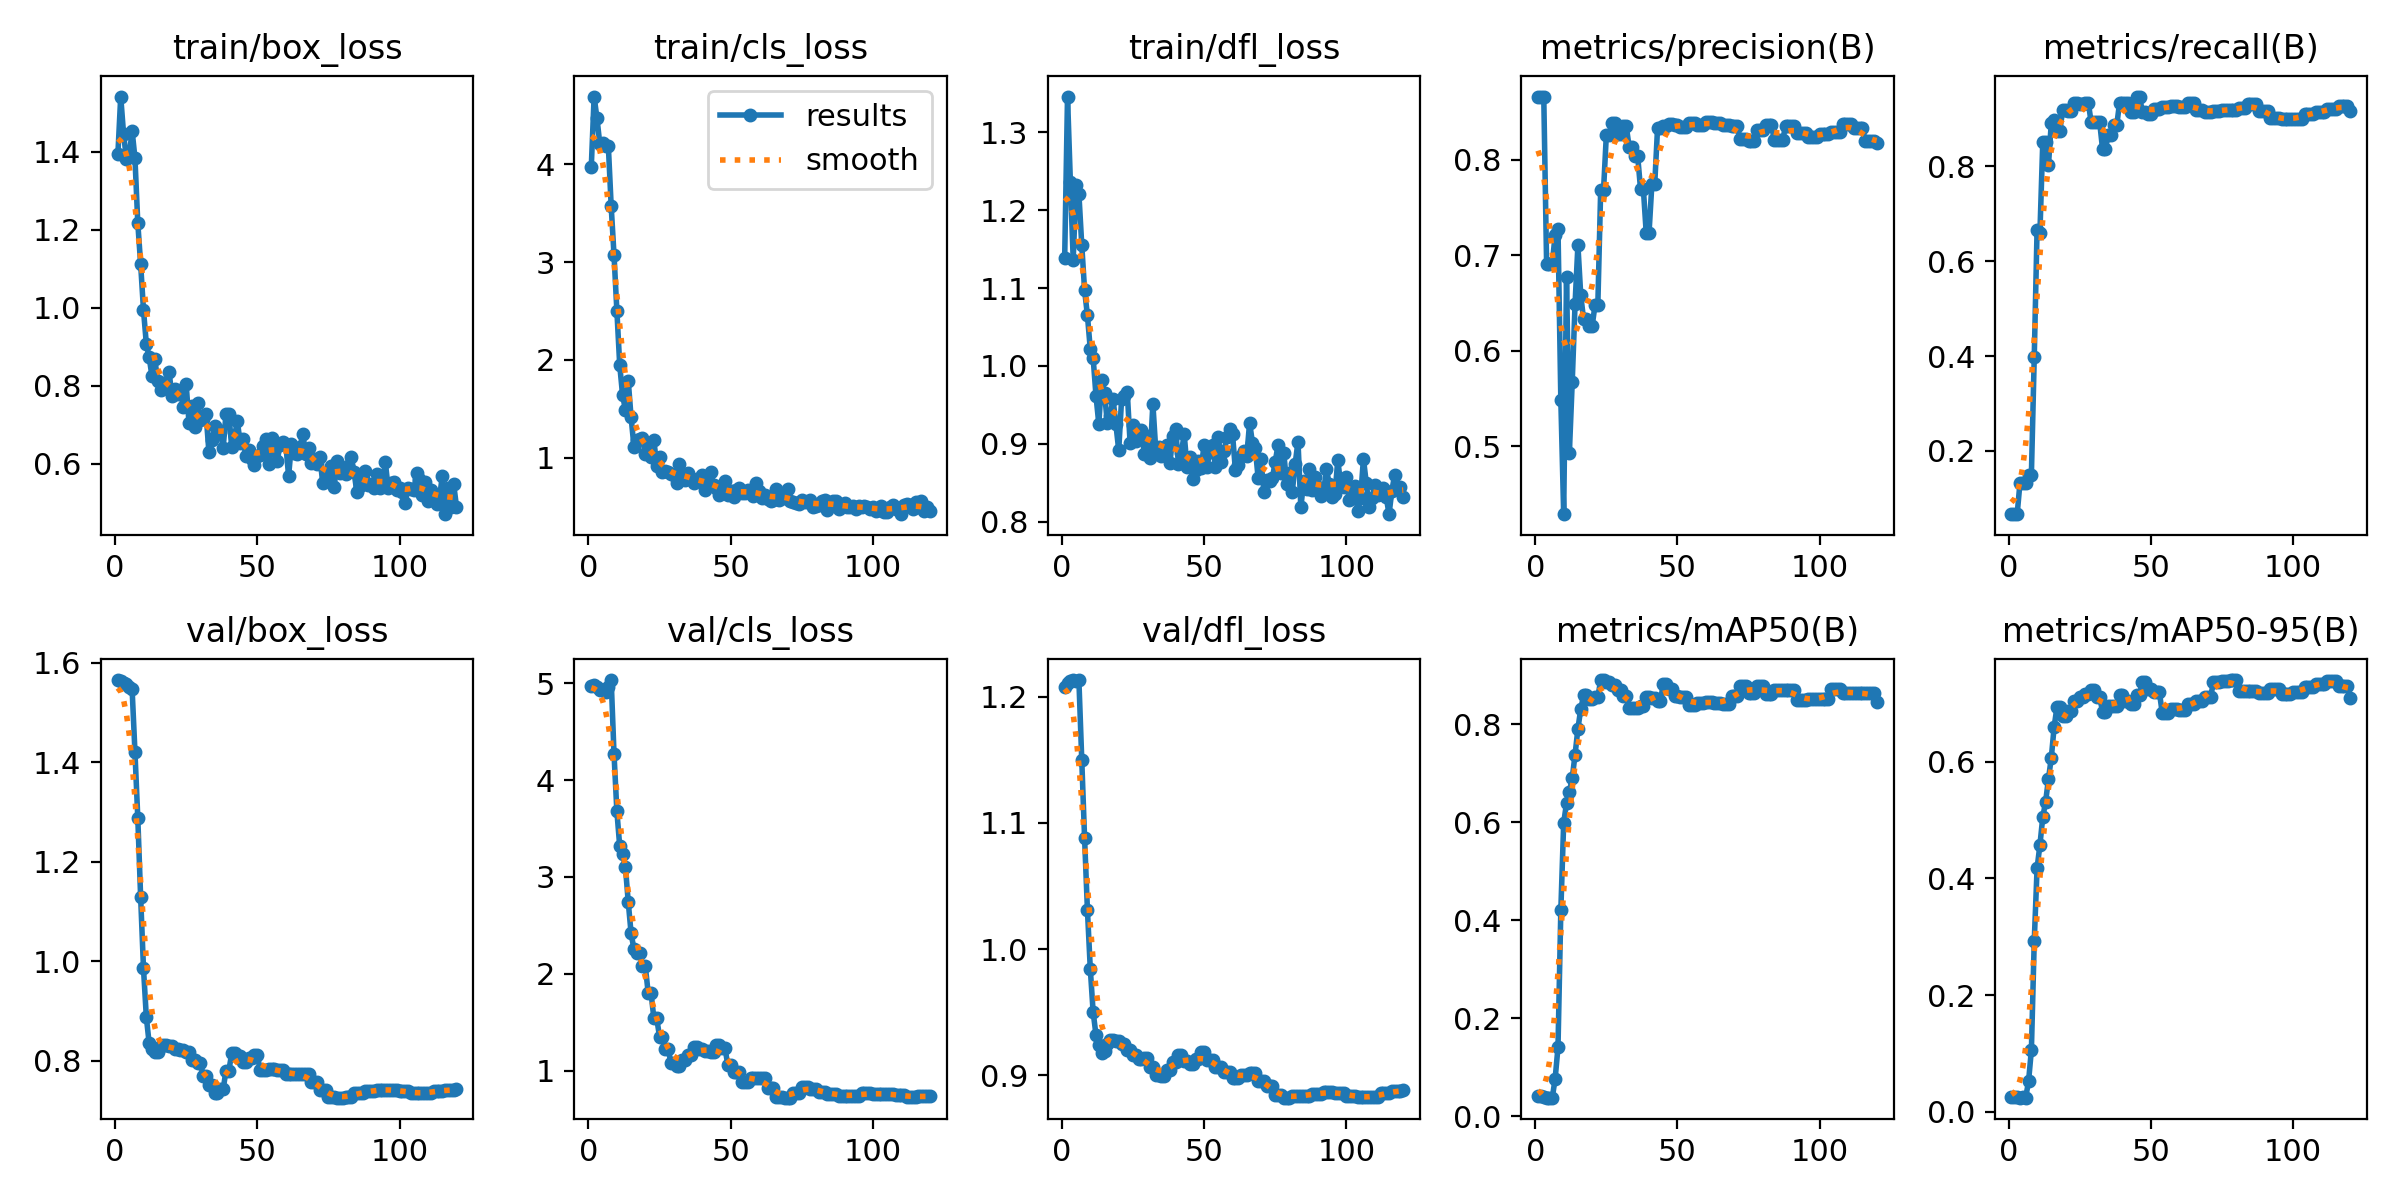

The table this chart was drawn from, first rows:
epoch, time, train/box_loss, train/cls_loss, train/dfl_loss, metrics/precision(B), metrics/recall(B), metrics/mAP50(B), metrics/mAP50-95(B), val/box_loss, val/cls_loss, val/dfl_loss, lr/pg0, lr/pg1, lr/pg2
1, 0.3062, 1.393, 3.971, 1.138, 0.8655, 0.06667, 0.04131, 0.02614, 1.566, 4.974, 1.208, 0, 0, 0
2, 0.7218, 1.541, 4.693, 1.346, 0.8656, 0.06667, 0.04085, 0.02615, 1.564, 4.984, 1.211, 7.62656e-06, 7.62656e-06, 7.62656e-06
3, 1.061, 1.445, 4.471, 1.237, 0.8661, 0.06667, 0.03996, 0.02554, 1.56, 4.966, 1.213, 1.51262e-05, 1.51262e-05, 1.51262e-05
4, 1.369, 1.382, 4.209, 1.137, 0.6908, 0.1333, 0.03818, 0.0245, 1.558, 4.928, 1.213, 2.2499e-05, 2.2499e-05, 2.2499e-05
5, 1.682, 1.389, 4.22, 1.232, 0.6911, 0.1333, 0.03836, 0.02483, 1.551, 4.926, 1.212, 2.97449e-05, 2.97449e-05, 2.97449e-05
6, 1.984, 1.454, 4.19, 1.221, 0.6913, 0.1333, 0.03819, 0.02474, 1.548, 4.913, 1.213, 3.68639e-05, 3.68639e-05, 3.68639e-05
7, 2.298, 1.383, 4.187, 1.156, 0.7214, 0.15, 0.07702, 0.05236, 1.421, 4.966, 1.15, 4.38561e-05, 4.38561e-05, 4.38561e-05
8, 2.727, 1.217, 3.57, 1.097, 0.7276, 0.15, 0.1408, 0.1062, 1.288, 5.034, 1.088, 5.07213e-05, 5.07213e-05, 5.07213e-05
9, 3.165, 1.112, 3.068, 1.065, 0.5481, 0.3974, 0.4209, 0.292, 1.129, 4.265, 1.031, 5.74597e-05, 5.74597e-05, 5.74597e-05
10, 3.603, 0.9942, 2.501, 1.021, 0.4286, 0.6666, 0.5986, 0.4175, 0.9862, 3.677, 0.9845, 6.40712e-05, 6.40712e-05, 6.40712e-05
11, 4.044, 0.9075, 1.945, 1.01, 0.6769, 0.6605, 0.6391, 0.4575, 0.8879, 3.317, 0.9502, 7.05558e-05, 7.05558e-05, 7.05558e-05
12, 4.48, 0.8729, 1.64, 0.9618, 0.4932, 0.8512, 0.6617, 0.5049, 0.835, 3.242, 0.9321, 7.69135e-05, 7.69135e-05, 7.69135e-05
13, 4.913, 0.8239, 1.489, 0.9254, 0.5668, 0.8512, 0.6897, 0.5314, 0.8237, 3.102, 0.9241, 8.31443e-05, 8.31443e-05, 8.31443e-05
14, 5.352, 0.8674, 1.784, 0.9825, 0.6489, 0.8029, 0.7382, 0.5704, 0.8168, 2.74, 0.918, 8.92482e-05, 8.92482e-05, 8.92482e-05
15, 5.794, 0.8119, 1.411, 0.9655, 0.7102, 0.8918, 0.7906, 0.6069, 0.8175, 2.417, 0.9189, 9.52253e-05, 9.52253e-05, 9.52253e-05
16, 6.241, 0.7881, 1.113, 0.9261, 0.6579, 0.8975, 0.8311, 0.6598, 0.8306, 2.254, 0.9247, 0.0001011, 0.0001011, 0.0001011
17, 6.694, 0.8078, 1.184, 0.9361, 0.6326, 0.8752, 0.8586, 0.6941, 0.8311, 2.218, 0.9278, 0.0001068, 0.0001068, 0.0001068
18, 7.13, 0.7998, 1.191, 0.9575, 0.6326, 0.8752, 0.8586, 0.6941, 0.8311, 2.218, 0.9278, 0.0001124, 0.0001124, 0.0001124
19, 7.575, 0.8356, 1.202, 0.925, 0.6255, 0.9191, 0.8516, 0.6783, 0.8306, 2.078, 0.9273, 0.0001179, 0.0001179, 0.0001179
20, 8.006, 0.7739, 1.032, 0.8916, 0.6255, 0.9191, 0.8516, 0.6783, 0.8306, 2.078, 0.9273, 0.0001232, 0.0001232, 0.0001232
21, 8.435, 0.7927, 1.148, 0.9571, 0.6474, 0.9164, 0.8549, 0.6861, 0.8235, 1.803, 0.9245, 0.0001284, 0.0001284, 0.0001284
22, 8.852, 0.7794, 1.002, 0.9611, 0.6474, 0.9164, 0.8549, 0.6861, 0.8235, 1.803, 0.9245, 0.0001335, 0.0001335, 0.0001335
23, 9.368, 0.7877, 1.179, 0.9662, 0.7677, 0.9345, 0.8901, 0.7041, 0.8223, 1.541, 0.9196, 0.0001385, 0.0001385, 0.0001385
24, 9.806, 0.745, 0.918, 0.9007, 0.7677, 0.9345, 0.8901, 0.7041, 0.8223, 1.541, 0.9196, 0.0001433, 0.0001433, 0.0001433
25, 10.25, 0.8033, 1.002, 0.9247, 0.8262, 0.9312, 0.8859, 0.7117, 0.8168, 1.349, 0.9159, 0.000148, 0.000148, 0.000148
26, 10.68, 0.7051, 0.854, 0.9032, 0.8262, 0.9312, 0.8859, 0.7117, 0.8168, 1.349, 0.9159, 0.0001526, 0.0001526, 0.0001526
27, 11.11, 0.7478, 0.8615, 0.9106, 0.8386, 0.9345, 0.88, 0.7166, 0.8022, 1.226, 0.913, 0.0001571, 0.0001571, 0.0001571
28, 11.53, 0.6936, 0.8545, 0.9174, 0.8386, 0.9345, 0.88, 0.7166, 0.8022, 1.226, 0.913, 0.0001614, 0.0001614, 0.0001614
29, 11.96, 0.7562, 0.8368, 0.8873, 0.8267, 0.8929, 0.8696, 0.7229, 0.7954, 1.081, 0.9136, 0.0001656, 0.0001656, 0.0001656
30, 12.37, 0.7119, 0.8222, 0.9104, 0.8267, 0.8929, 0.8696, 0.7229, 0.7954, 1.081, 0.9136, 0.0001697, 0.0001697, 0.0001697
31, 12.8, 0.7139, 0.7422, 0.8812, 0.8348, 0.8929, 0.858, 0.711, 0.7703, 1.044, 0.9064, 0.0001736, 0.0001736, 0.0001736
32, 13.19, 0.7268, 0.9356, 0.9513, 0.8348, 0.8929, 0.858, 0.711, 0.7703, 1.044, 0.9064, 0.0001774, 0.0001774, 0.0001774
33, 13.58, 0.63, 0.8336, 0.8928, 0.8134, 0.8371, 0.8324, 0.6858, 0.7509, 1.113, 0.8999, 0.0001811, 0.0001811, 0.0001811
34, 13.96, 0.66, 0.7709, 0.8959, 0.8134, 0.8371, 0.8324, 0.6858, 0.7509, 1.113, 0.8999, 0.0001847, 0.0001847, 0.0001847
35, 14.35, 0.6972, 0.8388, 0.8839, 0.8039, 0.8657, 0.8326, 0.6954, 0.7359, 1.164, 0.8996, 0.0001881, 0.0001881, 0.0001881
36, 14.73, 0.6904, 0.7843, 0.8903, 0.8039, 0.8657, 0.8326, 0.6954, 0.7359, 1.164, 0.8996, 0.0001914, 0.0001914, 0.0001914
37, 15.13, 0.6824, 0.7364, 0.8989, 0.7696, 0.8869, 0.8364, 0.695, 0.7431, 1.24, 0.9038, 0.0001946, 0.0001946, 0.0001946
38, 15.51, 0.6403, 0.7807, 0.8759, 0.7696, 0.8869, 0.8364, 0.695, 0.7431, 1.24, 0.9038, 0.0001977, 0.0001977, 0.0001977
39, 15.9, 0.7281, 0.7706, 0.9096, 0.7235, 0.9345, 0.8559, 0.7146, 0.7801, 1.225, 0.9104, 0.0002006, 0.0002006, 0.0002006
40, 16.28, 0.7289, 0.8175, 0.9185, 0.7235, 0.9345, 0.8559, 0.7146, 0.7801, 1.225, 0.9104, 0.0002034, 0.0002034, 0.0002034
41, 16.74, 0.643, 0.6699, 0.8734, 0.7745, 0.9345, 0.8545, 0.7033, 0.815, 1.199, 0.9157, 0.0002061, 0.0002061, 0.0002061
42, 17.12, 0.6713, 0.7367, 0.888, 0.7745, 0.9345, 0.8545, 0.7033, 0.815, 1.199, 0.9157, 0.0002086, 0.0002086, 0.0002086
43, 17.52, 0.7085, 0.849, 0.9123, 0.8335, 0.9135, 0.8464, 0.698, 0.8091, 1.19, 0.9117, 0.0002111, 0.0002111, 0.0002111
44, 17.9, 0.653, 0.7185, 0.8706, 0.8335, 0.9135, 0.8464, 0.698, 0.8091, 1.19, 0.9117, 0.0002134, 0.0002134, 0.0002134
45, 18.28, 0.6646, 0.6874, 0.8829, 0.835, 0.9472, 0.8827, 0.7145, 0.7986, 1.263, 0.9092, 0.0002155, 0.0002155, 0.0002155
46, 18.67, 0.6196, 0.6182, 0.8542, 0.835, 0.9472, 0.8827, 0.7145, 0.7986, 1.263, 0.9092, 0.0002176, 0.0002176, 0.0002176
47, 19.07, 0.6344, 0.6392, 0.8669, 0.8371, 0.9148, 0.8709, 0.7361, 0.8056, 1.229, 0.9126, 0.0002195, 0.0002195, 0.0002195
48, 19.47, 0.6115, 0.7656, 0.8781, 0.8371, 0.9148, 0.8709, 0.7361, 0.8056, 1.229, 0.9126, 0.0002213, 0.0002213, 0.0002213
49, 19.89, 0.5981, 0.6166, 0.8691, 0.8363, 0.9106, 0.8577, 0.7253, 0.8121, 1.059, 0.9187, 0.0002229, 0.0002229, 0.0002229
50, 20.26, 0.6193, 0.6568, 0.8987, 0.8363, 0.9106, 0.8577, 0.7253, 0.8121, 1.059, 0.9187, 0.0002245, 0.0002245, 0.0002245
51, 20.65, 0.6215, 0.5961, 0.8707, 0.8339, 0.9206, 0.8547, 0.7186, 0.7821, 0.9814, 0.9122, 0.0002259, 0.0002259, 0.0002259
52, 21.03, 0.6457, 0.6659, 0.8893, 0.8339, 0.9206, 0.8547, 0.7186, 0.7821, 0.9814, 0.9122, 0.0002272, 0.0002272, 0.0002272
53, 21.4, 0.6627, 0.6874, 0.8979, 0.8339, 0.9206, 0.8547, 0.7186, 0.7821, 0.9814, 0.9122, 0.0002283, 0.0002283, 0.0002283
54, 21.78, 0.5994, 0.635, 0.8701, 0.8381, 0.9255, 0.8395, 0.6828, 0.7836, 0.8865, 0.9064, 0.0002294, 0.0002294, 0.0002294
55, 22.16, 0.6672, 0.6346, 0.9093, 0.8381, 0.9255, 0.8395, 0.6828, 0.7836, 0.8865, 0.9064, 0.0002303, 0.0002303, 0.0002303
56, 22.53, 0.6368, 0.6695, 0.876, 0.8381, 0.9255, 0.8395, 0.6828, 0.7836, 0.8865, 0.9064, 0.000231, 0.000231, 0.000231
57, 22.9, 0.6083, 0.6382, 0.8904, 0.836, 0.9268, 0.8439, 0.691, 0.7808, 0.9285, 0.9025, 0.0002317, 0.0002317, 0.0002317
58, 23.28, 0.6478, 0.6076, 0.9086, 0.836, 0.9268, 0.8439, 0.691, 0.7808, 0.9285, 0.9025, 0.0002322, 0.0002322, 0.0002322
59, 23.66, 0.655, 0.7409, 0.919, 0.836, 0.9268, 0.8439, 0.691, 0.7808, 0.9285, 0.9025, 0.0002326, 0.0002326, 0.0002326
60, 24.12, 0.6517, 0.6612, 0.912, 0.839, 0.9255, 0.8454, 0.6891, 0.774, 0.9257, 0.8977, 0.0002329, 0.0002329, 0.0002329
... 60 more rows
